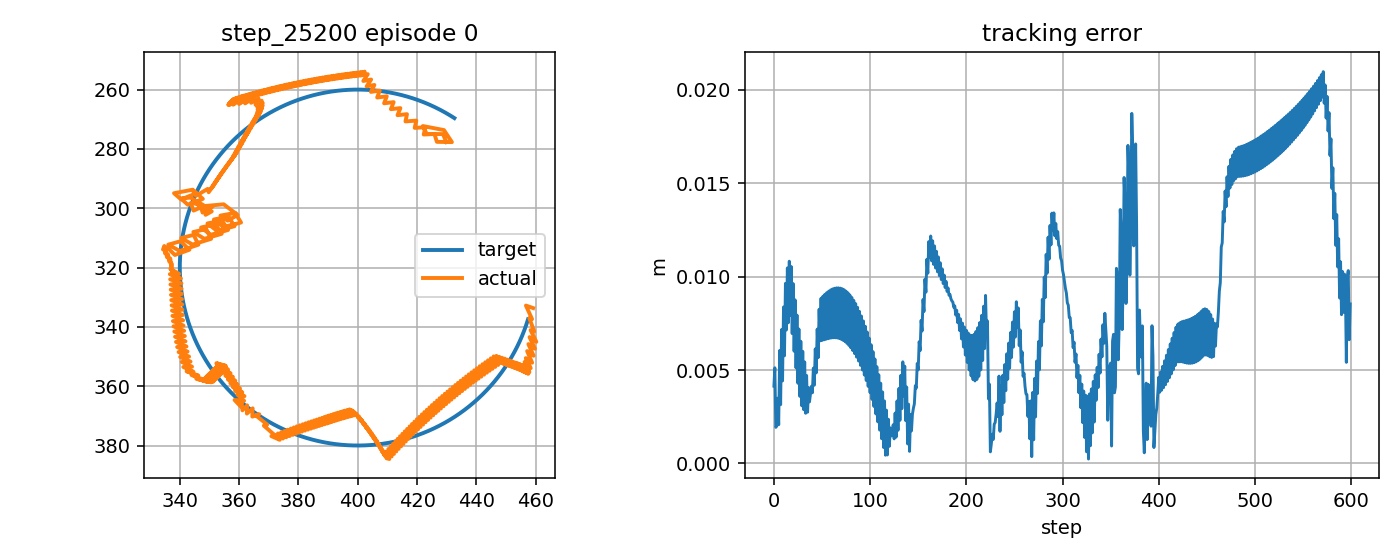

Values plotted in this chart, from the file beside it:
step, t, x_target_px, y_target_px, x_ee_px, y_ee_px, q1, q2, dq1, dq2, tau1, tau2, tau_pd1, tau_pd2, reward, ee_error_px, ee_error_m, q_error_norm, dq_error_norm, action_norm, action_saturation, tau_total_norm, tau_residual_norm, q_abs_max
0, 0.5728, 457.4, 337.4, 459.1, 333.7, -2.036, 1.997, 0.6176, -1.667, 1.185, -0.03805, -1.559, 2.859, 0.7334, 4.14, 0.00414, 0.03353, 2.012, 0.7981, 0.0, 1.186, 3.991, 2.036
1, 0.5895, 457.3, 337.9, 456.7, 332.8, -2.051, 1.997, -0.8749, 0.0, -3.195, 15.93, -8.155, 17.3, 0.7467, 5.119, 0.005119, 0.03548, 0.8473, 1.029, 0.5, 16.25, 5.145, 2.051
2, 0.6061, 457.1, 338.4, 458.8, 337.4, -2.039, 2.025, 0.7034, 1.667, 6.194, 8.852, 7.246, 4.094, 0.9622, 1.932, 0.001932, 0.0154, 1.629, 0.9746, 0.0, 10.8, 4.873, 2.039
3, 0.6228, 457, 338.9, 457.8, 337.1, -2.045, 2.025, -0.341, 0.0, -5.985, -6.733, -9.009, -10.08, 0.8971, 2.012, 0.002012, 0.01624, 0.361, 0.9019, 0.0, 9.008, 4.509, 2.045
4, 0.6395, 456.8, 339.3, 459.5, 341.5, -2.034, 2.053, 0.6194, 1.667, 2.768, 2.857, 1.589, 3.387, 0.8282, 3.493, 0.003493, 0.0191, 1.592, 0.2585, 0.0, 3.978, 1.292, 2.053
5, 0.6561, 456.6, 339.8, 458.3, 341.1, -2.042, 2.053, -0.468, 0.0, -5.852, -8.154, -8.439, -10.79, 0.9317, 2.072, 0.002072, 0.01136, 0.4643, 0.7384, 0.0, 10.04, 3.692, 2.053
6, 0.6728, 456.5, 340.3, 460.2, 345, -2.029, 2.075, 0.7746, 1.364, 3.536, 1.913, 2.664, 2.677, 0.6751, 6.044, 0.006044, 0.03399, 1.413, 0.2318, 0.0, 4.02, 1.159, 2.075
7, 0.6895, 456.3, 340.7, 457.9, 343.4, -2.044, 2.07, -0.892, -0.303, -7.903, -7.525, -10.28, -8.898, 0.924, 3.145, 0.003145, 0.01829, 0.9819, 0.5494, 0.0, 10.91, 2.747, 2.07
8, 0.7061, 456.1, 341.2, 459.8, 347.4, -2.031, 2.093, 0.7746, 1.364, 6.481, 6.403, 6.867, 4.744, 0.6266, 7.166, 0.007166, 0.04184, 1.414, 0.3408, 0.0, 9.11, 1.704, 2.093
9, 0.7228, 455.9, 341.7, 457.5, 345.8, -2.046, 2.088, -0.892, -0.303, -7.981, -8.342, -10.32, -9.256, 0.8705, 4.417, 0.004417, 0.02732, 0.9797, 0.5027, 0.0, 11.54, 2.513, 2.088
10, 0.7395, 455.8, 342.1, 459.3, 349.7, -2.033, 2.111, 0.7746, 1.364, 6.526, 4.931, 6.826, 4.385, 0.5804, 8.374, 0.008374, 0.05055, 1.416, 0.1247, 0.0, 8.179, 0.6235, 2.111
11, 0.7561, 455.6, 342.6, 457.1, 348.2, -2.048, 2.106, -0.892, -0.303, -8.067, -9.147, -10.37, -9.616, 0.8136, 5.761, 0.005761, 0.03696, 0.9774, 0.4691, 0.0, 12.2, 2.345, 2.106
12, 0.7728, 455.4, 343.1, 458.8, 352.1, -2.035, 2.128, 0.7746, 1.364, 6.524, 3.342, 6.781, 4.025, 0.5293, 9.638, 0.009638, 0.05976, 1.418, 0.146, 0.0, 7.33, 0.7299, 2.128
13, 0.7895, 455.2, 343.5, 456.6, 350.5, -2.05, 2.123, -0.892, -0.303, -8.159, -9.944, -10.41, -9.978, 0.7549, 7.14, 0.00714, 0.04684, 0.9751, 0.4506, 0.0, 12.86, 2.253, 2.123
14, 0.8061, 455, 344, 458.3, 353.9, -2.037, 2.142, 0.7746, 1.139, 6.468, 1.721, 6.733, 3.663, 0.5026, 10.46, 0.01046, 0.06581, 1.247, 0.3921, 0.0, 6.693, 1.961, 2.142
15, 0.8228, 454.8, 344.5, 456.2, 351.8, -2.052, 2.133, -0.892, -0.5277, -8.365, -9.205, -10.46, -8.411, 0.7477, 7.527, 0.007527, 0.04956, 1.111, 0.4485, 0.0, 12.44, 2.242, 2.133
16, 0.8395, 454.6, 344.9, 457.9, 355.2, -2.039, 2.152, 0.7746, 1.139, 6.384, 1.898, 6.682, 5.361, 0.4797, 10.82, 0.01082, 0.06849, 1.249, 0.6953, 0.0, 6.66, 3.476, 2.152
17, 0.8561, 454.4, 345.4, 455.8, 353.1, -2.054, 2.144, -0.892, -0.5277, -8.471, -9.45, -10.52, -8.512, 0.7306, 7.922, 0.007922, 0.05232, 1.109, 0.4498, 0.0, 12.69, 2.249, 2.144
18, 0.8728, 454.2, 345.8, 457.5, 355.8, -2.041, 2.157, 0.7746, 0.8301, 6.187, 1.516, 6.628, 5.259, 0.503, 10.54, 0.01054, 0.06649, 1.047, 0.7539, 0.0, 6.37, 3.77, 2.157
19, 0.8895, 453.9, 346.3, 455.5, 353, -2.056, 2.144, -0.892, -0.8366, -8.662, -7.588, -10.57, -5.963, 0.7836, 6.947, 0.006947, 0.04519, 1.335, 0.5015, 0.0, 11.52, 2.507, 2.144
20, 0.9061, 453.7, 346.7, 457.2, 355.7, -2.043, 2.157, 0.7746, 0.8301, 6.097, 3.935, 6.571, 7.988, 0.5374, 9.628, 0.009628, 0.05995, 1.049, 0.8163, 0.0, 7.256, 4.081, 2.157
21, 0.9228, 453.5, 347.2, 455.3, 352.9, -2.058, 2.143, -0.892, -0.8366, -8.879, -6.873, -10.63, -5.705, 0.8249, 6.005, 0.006005, 0.03829, 1.333, 0.4208, 0.0, 11.23, 2.104, 2.143
22, 0.9395, 453.3, 347.6, 457, 355.6, -2.045, 2.157, 0.7746, 0.8301, 5.77, 4.39, 6.51, 8.245, 0.5734, 8.758, 0.008758, 0.05376, 1.052, 0.7851, 0.0, 7.25, 3.925, 2.157
23, 0.9561, 453, 348, 455, 352.8, -2.06, 2.143, -0.892, -0.8366, -9.111, -6.456, -10.69, -5.449, 0.863, 5.11, 0.00511, 0.03176, 1.331, 0.3751, 0.0, 11.17, 1.875, 2.143
24, 0.9728, 452.8, 348.5, 456.7, 355.4, -2.047, 2.157, 0.7746, 0.8301, 5.437, 4.878, 6.445, 8.5, 0.607, 7.941, 0.007941, 0.04803, 1.054, 0.7521, 0.0, 7.305, 3.76, 2.157
25, 0.9895, 452.6, 348.9, 454.7, 352.7, -2.062, 2.143, -0.892, -0.8366, -9.373, -5.938, -10.76, -5.195, 0.8977, 4.289, 0.004289, 0.02587, 1.328, 0.3146, 0.0, 11.1, 1.573, 2.143
26, 1.006, 452.3, 349.4, 456.4, 355.3, -2.049, 2.157, 0.7746, 0.8301, 5.101, 5.4, 6.377, 8.754, 0.6375, 7.194, 0.007194, 0.04295, 1.057, 0.7177, 0.0, 7.428, 3.589, 2.157
27, 1.023, 452.1, 349.8, 454.4, 352.5, -2.064, 2.143, -0.892, -0.8366, -9.671, -5.256, -10.83, -4.942, 0.9263, 3.587, 0.003587, 0.02113, 1.326, 0.2399, 0.0, 11.01, 1.199, 2.143
28, 1.039, 451.8, 350.2, 456.1, 355.2, -2.051, 2.157, 0.7746, 0.8301, 4.761, 5.958, 6.306, 9.006, 0.6648, 6.538, 0.006538, 0.03875, 1.06, 0.6834, 0.0, 7.627, 3.417, 2.157
29, 1.056, 451.6, 350.7, 454.1, 352.4, -2.066, 2.143, -0.892, -0.8366, -9.985, -4.572, -10.9, -4.691, 0.9443, 3.083, 0.003083, 0.01844, 1.324, 0.185, 0.0, 10.98, 0.9252, 2.143
30, 1.073, 451.3, 351.1, 455.8, 355.1, -2.053, 2.157, 0.7746, 0.8301, 4.307, 6.679, 6.23, 9.256, 0.6887, 6, 0.006, 0.03575, 1.063, 0.6431, 0.0, 7.947, 3.216, 2.157
31, 1.089, 451.1, 351.5, 453.8, 352.3, -2.068, 2.143, -0.892, -0.8366, -10.31, -3.893, -10.98, -4.442, 0.9461, 2.875, 0.002875, 0.01866, 1.321, 0.1727, 0.0, 11.02, 0.8636, 2.143
32, 1.106, 450.8, 351.9, 455.4, 354.9, -2.056, 2.157, 0.7041, 0.8301, 3.844, 7.387, 6.151, 9.504, 0.7196, 5.432, 0.005432, 0.0331, 1.009, 0.6261, 0.0, 8.328, 3.131, 2.157
33, 1.123, 450.5, 352.4, 453.2, 352, -2.072, 2.143, -0.9626, -0.8366, -10.19, -2.877, -10.31, -4.194, 0.9451, 2.684, 0.002684, 0.01956, 1.362, 0.2645, 0.0, 10.59, 1.323, 2.143
34, 1.139, 450.3, 352.8, 454.6, 354.6, -2.061, 2.157, 0.6481, 0.8301, 3.795, 8.514, 6.858, 9.751, 0.7585, 4.707, 0.004707, 0.02995, 0.9678, 0.6607, 0.0, 9.321, 3.303, 2.157
35, 1.156, 450, 353.2, 452.3, 351.7, -2.078, 2.143, -1.019, -0.8366, -9.924, -2.055, -9.72, -3.948, 0.925, 2.742, 0.002742, 0.02168, 1.395, 0.3808, 0.0, 10.13, 1.904, 2.143
36, 1.173, 449.7, 353.6, 453.7, 354.2, -2.067, 2.156, 0.6481, 0.8301, 4.479, 9.313, 7.483, 9.995, 0.8003, 4.059, 0.004059, 0.02766, 0.9707, 0.6162, 0.0, 10.33, 3.081, 2.156
37, 1.189, 449.4, 354, 451.4, 351.4, -2.084, 2.143, -1.019, -0.8366, -9.876, -1.595, -9.656, -3.705, 0.8777, 3.294, 0.003294, 0.02609, 1.393, 0.4242, 0.0, 10, 2.121, 2.143
38, 1.206, 449.1, 354.4, 452.8, 353.9, -2.073, 2.156, 0.6481, 0.8301, 4.715, 10.09, 7.545, 10.24, 0.8326, 3.728, 0.003728, 0.02755, 0.9738, 0.5668, 0.0, 11.14, 2.834, 2.156
39, 1.223, 448.8, 354.8, 450.4, 351, -2.09, 2.142, -1.019, -0.8366, -9.851, -1.158, -9.596, -3.463, 0.8194, 4.13, 0.00413, 0.03179, 1.39, 0.464, 0.0, 9.919, 2.32, 2.142
40, 1.239, 448.6, 355.3, 451.9, 353.5, -2.08, 2.156, 0.6481, 0.8301, 4.955, 10.87, 7.603, 10.48, 0.8469, 3.78, 0.00378, 0.02956, 0.9769, 0.5353, 0.0, 11.95, 2.677, 2.156
41, 1.256, 448.3, 355.7, 449.5, 350.7, -2.097, 2.142, -1.019, -0.8366, -9.826, -0.7399, -9.541, -3.224, 0.7604, 5.1, 0.0051, 0.03815, 1.387, 0.5001, 0.0, 9.854, 2.501, 2.142
42, 1.273, 448, 356.1, 451, 353.2, -2.086, 2.156, 0.6481, 0.8301, 5.265, 11.54, 7.657, 10.72, 0.8422, 4.186, 0.004186, 0.03326, 0.9801, 0.5063, 0.0, 12.69, 2.531, 2.156
43, 1.289, 447.7, 356.5, 448.6, 350.4, -2.103, 2.142, -1.019, -0.8366, -9.784, -0.3332, -9.489, -2.988, 0.7047, 6.131, 0.006131, 0.04486, 1.384, 0.5341, 0.0, 9.79, 2.671, 2.142
44, 1.306, 447.3, 356.9, 450.1, 352.9, -2.092, 2.156, 0.6481, 0.8301, 5.573, 12.16, 7.706, 10.95, 0.823, 4.845, 0.004845, 0.03811, 0.9833, 0.4908, 0.0, 13.38, 2.454, 2.156
45, 1.323, 447, 357.2, 447.7, 350.1, -2.109, 2.142, -1.019, -0.8366, -9.81, 0.01921, -9.441, -2.753, 0.6525, 7.187, 0.007187, 0.05175, 1.38, 0.5593, 0.0, 9.81, 2.797, 2.142
46, 1.339, 446.7, 357.6, 449.2, 352.5, -2.098, 2.156, 0.6481, 0.8301, 5.821, 12.87, 7.751, 11.18, 0.7939, 5.657, 0.005657, 0.04369, 0.9866, 0.5128, 0.0, 14.13, 2.564, 2.156
47, 1.356, 446.4, 358, 446.7, 349.8, -2.115, 2.142, -1.019, -0.8366, -9.852, 0.3558, -9.398, -2.521, 0.6027, 8.251, 0.008251, 0.05871, 1.377, 0.5826, 0.0, 9.858, 2.913, 2.142
48, 1.373, 446.1, 358.4, 448.3, 352.2, -2.104, 2.156, 0.6481, 0.8301, 6.042, 13.58, 7.793, 11.41, 0.7589, 6.557, 0.006557, 0.04971, 0.99, 0.5571, 0.0, 14.86, 2.785, 2.156
49, 1.389, 445.8, 358.8, 445.8, 350, -2.121, 2.145, -1.019, -0.6337, -9.901, 0.687, -9.358, -2.292, 0.5838, 8.84, 0.00884, 0.06231, 1.228, 0.6057, 0.0, 9.925, 3.029, 2.145
50, 1.406, 445.4, 359.2, 447.3, 352.9, -2.11, 2.162, 0.6481, 1.033, 5.988, 13.05, 7.83, 9.9, 0.7637, 6.582, 0.006582, 0.04936, 1.133, 0.7304, 0.0, 14.36, 3.652, 2.162
51, 1.423, 445.1, 359.6, 444.9, 350.6, -2.127, 2.152, -1.019, -0.6337, -9.526, -1.049, -9.324, -3.926, 0.5785, 8.95, 0.00895, 0.06255, 1.224, 0.5769, 0.0, 9.584, 2.884, 2.152
52, 1.439, 444.8, 359.9, 446.4, 353.5, -2.117, 2.169, 0.6481, 1.033, 6.151, 12.86, 7.863, 9.888, 0.7657, 6.612, 0.006612, 0.04905, 1.136, 0.6854, 0.0, 14.25, 3.427, 2.169
53, 1.456, 444.5, 360.3, 443.9, 351.3, -2.134, 2.159, -1.019, -0.6337, -9.435, -1.226, -9.293, -3.94, 0.5739, 9.051, 0.009051, 0.06278, 1.221, 0.5435, 0.0, 9.514, 2.718, 2.159
54, 1.473, 444.1, 360.7, 445.4, 354.2, -2.123, 2.176, 0.6481, 1.033, 6.303, 12.64, 7.892, 9.873, 0.7676, 6.642, 0.006642, 0.04877, 1.14, 0.6379, 0.0, 14.12, 3.19, 2.176
55, 1.489, 443.8, 361, 443, 351.9, -2.14, 2.165, -1.019, -0.6337, -9.352, -1.412, -9.267, -3.956, 0.5699, 9.142, 0.009142, 0.063, 1.217, 0.509, 0.0, 9.458, 2.545, 2.165
56, 1.506, 443.4, 361.4, 444.5, 354.8, -2.129, 2.182, 0.6481, 1.033, 6.354, 12.48, 7.916, 9.855, 0.7685, 6.671, 0.006671, 0.04852, 1.143, 0.6103, 0.0, 14, 3.051, 2.182
57, 1.523, 443.1, 361.8, 442, 352.6, -2.146, 2.172, -1.019, -0.6337, -9.277, -1.608, -9.245, -3.975, 0.5665, 9.222, 0.009222, 0.06319, 1.213, 0.4735, 0.0, 9.416, 2.368, 2.172
58, 1.539, 442.7, 362.1, 443.5, 355.5, -2.135, 2.189, 0.6481, 1.033, 6.4, 12.3, 7.936, 9.834, 0.7696, 6.696, 0.006696, 0.04827, 1.147, 0.5803, 0.0, 13.86, 2.901, 2.189
59, 1.556, 442.4, 362.5, 441.1, 353.3, -2.152, 2.179, -1.019, -0.6337, -9.212, -1.813, -9.227, -3.998, 0.5639, 9.288, 0.009288, 0.06334, 1.209, 0.4369, 0.0, 9.389, 2.185, 2.179
... 540 more rows
